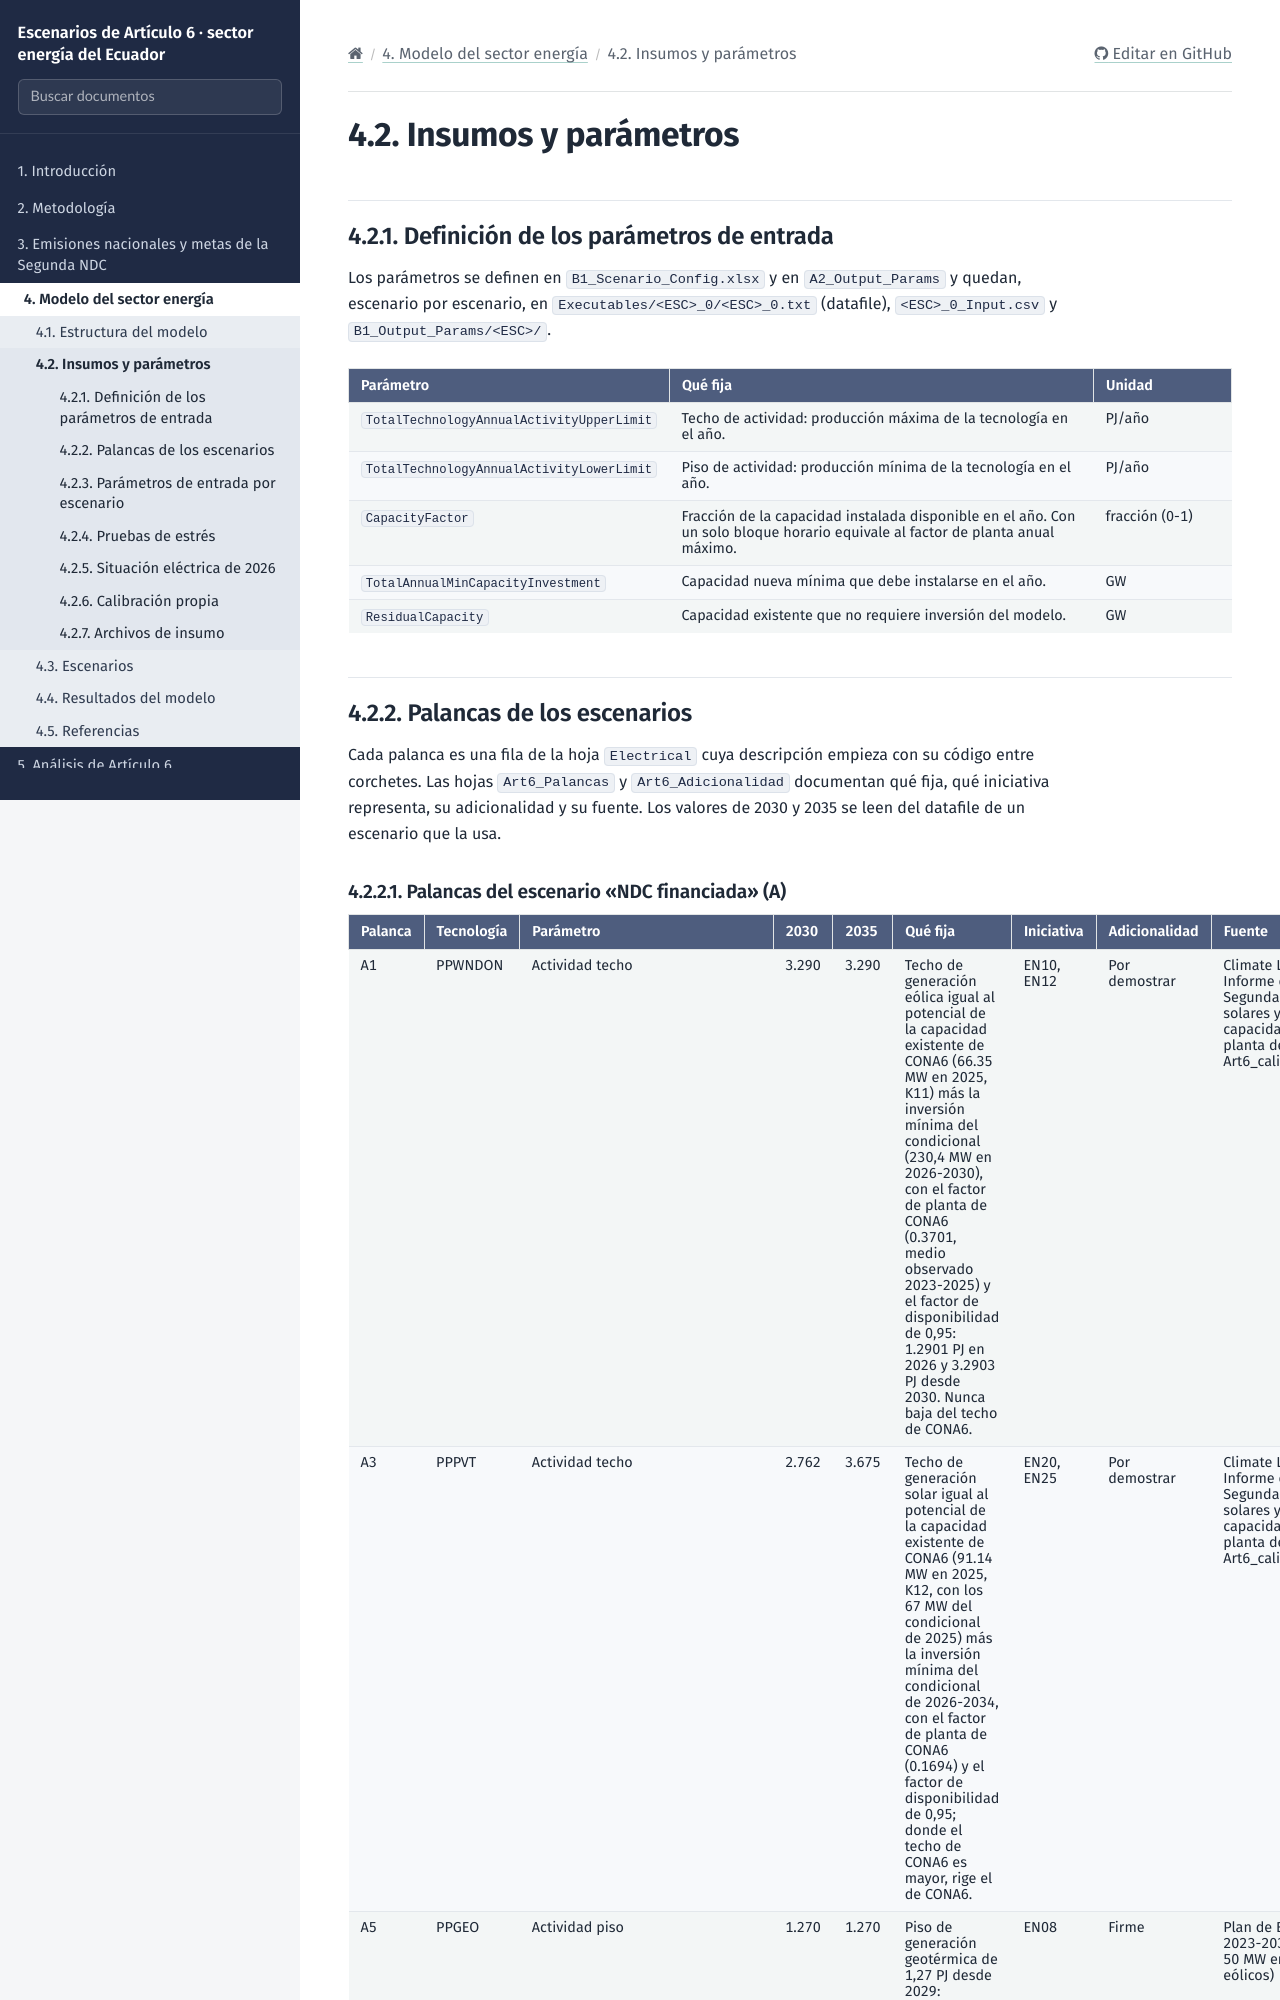

repository: ECMAEDMCC/EnergyArt6 · page: 0_energy/1_inputs.html · generator: sphinx

Insumos y parámetros
====================

Definición de los parámetros de entrada
---------------------------------------

Los parámetros se definen en ``B1_Scenario_Config.xlsx`` y en ``A2_Output_Param
